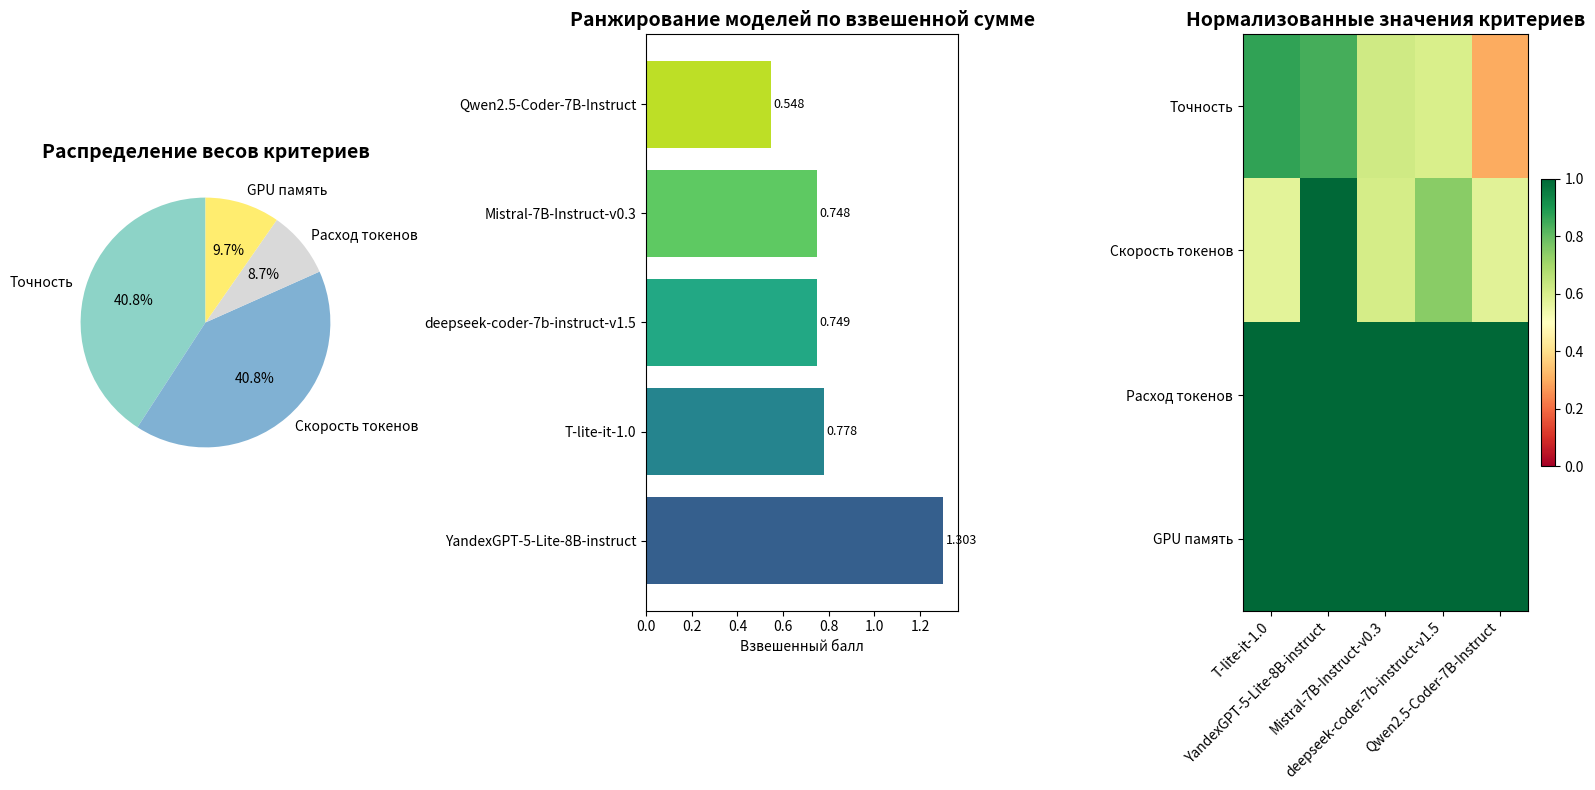

Write the Python code that produced this figure.
import numpy as np
import matplotlib.pyplot as plt
import pandas as pd
from matplotlib import cm
from scipy.spatial import ConvexHull
import warnings
warnings.filterwarnings('ignore')

# Данные моделей
data = {
    'Модель': [
        'T-lite-it-1.0',
        'YandexGPT-5-Lite-8B-instruct', 
        'Mistral-7B-Instruct-v0.3',
        'deepseek-coder-7b-instruct-v1.5',
        'Qwen2.5-Coder-7B-Instruct'
    ],
    'Точность': [87, 84, 62, 60, 30],
    'Скорость_токенов': [18.3, 31.9, 19.4, 23.7, 18.4],
    'Токены_израсходовано': [11117, 2116, 6886, 10883, 10883],
    'GPU_память': [14.19, 14.98, 13.51, 12.87, 14.20]
}

df = pd.DataFrame(data)

# Нормализация критериев (все к максимизации)
df_norm = pd.DataFrame()

# Преобразуем к максимизации
df_norm['Точность_norm'] = df['Точность'] / 100.0
df_norm['Скорость_токенов_norm'] = df['Скорость_токенов'] / max(df['Скорость_токенов'])
df_norm['Токены_norm'] = 1 / (df['Токены_израсходовано'] / max(df['Токены_израсходовано']))
df_norm['GPU_norm'] = 1 / (df['GPU_память'] / max(df['GPU_память']))

# МЕТОД ВЗВЕШЕННОЙ СУММЫ НА ОСНОВЕ ПОПАРНЫХ СРАВНЕНИЙ
# Шаг 1: Определение важности критериев с помощью попарных сравнений
def pairwise_comparison_weights():
    """Генерация весов критериев методом попарных сравнений"""
    
    # Названия критериев
    criteria_names = ['Точность', 'Скорость токенов', 'Расход токенов', 'GPU память']
    
    # Матрица попарных сравнений (шкала Саати от 1 до 9)
    # 1 - одинаково важны, 3 - умеренно важнее, 5 - сильно важнее, 
    # 7 - значительно важнее, 9 - абсолютно важнее
    # Равномерное распределение с легким упором на точность и скорость
    pairwise_matrix = np.array([
        # Точность vs [Точность, Скорость, Расход, GPU]
        [1,    1,    5,    4],   # Точность: равна скорости, сильно важнее расхода и GPU
        # Скорость токенов vs [Точность, Скорость, Расход, GPU]
        [1,    1,    5,    4],   # Скорость: равна точности, сильно важнее расхода и GPU
        # Расход токенов vs [Точность, Скорость, Расход, GPU]
        [1/5,  1/5,  1,    1],   # Расход: сильно менее важен чем точность и скорость, равен GPU
        # GPU память vs [Точность, Скорость, Расход, GPU]
        [1/4,  1/4,  1,    1]    # GPU: сильно менее важен чем точность и скорость, равен расходу
    ])
    
    # Вычисление весов методом собственного вектора
    eigenvalues, eigenvectors = np.linalg.eig(pairwise_matrix)
    max_eigenvalue_idx = np.argmax(np.real(eigenvalues))
    weights = np.real(eigenvectors[:, max_eigenvalue_idx])
    weights = weights / np.sum(weights)  # Нормализация
    
    # Расчет индекса согласованности (Consistency Index)
    n = len(criteria_names)
    CI = (np.real(eigenvalues[max_eigenvalue_idx]) - n) / (n - 1)
    RI = 0.9  # Случайный индекс для n=4
    CR = CI / RI  # Коэффициент согласованности
    
    print("=" * 70)
    print("МАТРИЦА ПОПАРНЫХ СРАВНЕНИЙ КРИТЕРИЕВ:")
    print("=" * 70)
    print("Критерии: 1-Точность, 2-Скорость токенов, 3-Расход токенов, 4-GPU память")
    print("\nМатрица попарных сравнений (шкала Саати):")
    for i in range(n):
        row_str = " ".join([f"{pairwise_matrix[i, j]:5.2f}" for j in range(n)])
        print(f"Критерий {i+1}: {row_str}")
    
    print(f"\nИндекс согласованности (CI): {CI:.3f}")
    print(f"Коэффициент согласованности (CR): {CR:.3f}")
    print("CR < 0.1 - матрица согласована" if CR < 0.1 else "Внимание: CR > 0.1 - рекомендуется пересмотреть сравнения")
    
    return weights, criteria_names

# Шаг 2: Расчет взвешенных оценок для каждой модели
def calculate_weighted_scores(df_norm, weights):
    """Расчет взвешенных оценок для каждой модели"""
    scores = np.dot(df_norm.values, weights)
    return scores

# Шаг 3: Ранжирование моделей
def rank_models(df, scores):
    """Ранжирование моделей по взвешенной сумме"""
    df_ranked = df.copy()
    df_ranked['Взвешенный_балл'] = scores
    df_ranked['Ранг'] = df_ranked['Взвешенный_балл'].rank(ascending=False, method='dense').astype(int)
    df_ranked = df_ranked.sort_values('Взвешенный_балл', ascending=False)
    return df_ranked

# Шаг 4: Визуализация результатов (обновленная - без удаленных графиков)
def visualize_results(df, df_ranked, weights, criteria_names):
    """Визуализация результатов взвешенной суммы"""
    
    fig = plt.figure(figsize=(16, 8))
    
    # 1. Круговой график весов критериев
    ax1 = plt.subplot(1, 3, 1)
    colors = plt.cm.Set3(np.linspace(0, 1, len(weights)))
    wedges, texts, autotexts = ax1.pie(weights, labels=criteria_names, autopct='%1.1f%%',
                                       colors=colors, startangle=90)
    ax1.set_title('Распределение весов критериев', fontsize=14, fontweight='bold')
    
    # 2. Столбчатая диаграмма взвешенных баллов
    ax2 = plt.subplot(1, 3, 2)
    bars = ax2.barh(range(len(df_ranked)), df_ranked['Взвешенный_балл'], 
                    color=plt.cm.viridis(np.linspace(0.3, 0.9, len(df_ranked))))
    ax2.set_yticks(range(len(df_ranked)))
    ax2.set_yticklabels(df_ranked['Модель'].values)
    ax2.set_xlabel('Взвешенный балл')
    ax2.set_title('Ранжирование моделей по взвешенной сумме', fontsize=14, fontweight='bold')
    
    # Добавляем значения на столбцы
    for i, (bar, score) in enumerate(zip(bars, df_ranked['Взвешенный_балл'])):
        ax2.text(score + 0.01, bar.get_y() + bar.get_height()/2, 
                f'{score:.3f}', va='center', fontsize=9)
    
    # 3. Heatmap нормализованных значений
    ax3 = plt.subplot(1, 3, 3)
    norm_values = df_norm.values.T
    im = ax3.imshow(norm_values, cmap='RdYlGn', aspect='auto', vmin=0, vmax=1)
    
    ax3.set_xticks(range(len(df)))
    ax3.set_xticklabels(df['Модель'], rotation=45, ha='right')
    ax3.set_yticks(range(len(criteria_names)))
    ax3.set_yticklabels(criteria_names)
    ax3.set_title('Нормализованные значения критериев', fontsize=14, fontweight='bold')
    
    # Добавляем цветовую шкалу
    plt.colorbar(im, ax=ax3, fraction=0.046, pad=0.04)
    
    plt.tight_layout()
    plt.show()

# Основной процесс выполнения
print("=" * 70)
print("МЕТОД ВЗВЕШЕННОЙ СУММЫ НА ОСНОВЕ ПОПАРНЫХ СРАВНЕНИЙ")
print("=" * 70)

# Получаем веса критериев
weights, criteria_names = pairwise_comparison_weights()

print("\n" + "=" * 70)
print("РАСЧЕТНЫЕ ВЕСА КРИТЕРИЕВ:")
print("=" * 70)
for i, (name, weight) in enumerate(zip(criteria_names, weights)):
    print(f"{i+1}. {name}: {weight:.3f} ({weight*100:.1f}%)")

# Рассчитываем взвешенные оценки
scores = calculate_weighted_scores(df_norm, weights)

# Ранжируем модели
df_ranked = rank_models(df, scores)

print("\n" + "=" * 70)
print("ИТОГОВОЕ РАНЖИРОВАНИЕ МОДЕЛЕЙ:")
print("=" * 70)
for i, (_, row) in enumerate(df_ranked.iterrows(), 1):
    optimal_mark = " ★ ЛУЧШАЯ МОДЕЛЬ ★" if i == 1 else ""
    print(f"{i}. {row['Модель']}:")
    print(f"   Точность: {row['Точность']}% | Скорость: {row['Скорость_токенов']}токен/сек")
    print(f"   Токены: {row['Токены_израсходовано']} | GPU: {row['GPU_память']}ГБ")
    print(f"   Взвешенный балл: {row['Взвешенный_балл']:.3f}{optimal_mark}")
    print()

# Детальный анализ лучшей модели
print("=" * 70)
print("АНАЛИЗ ЛУЧШЕЙ МОДЕЛИ:")
print("=" * 70)
best_model = df_ranked.iloc[0]
print(f"Модель: {best_model['Модель']}")
print(f"Общий взвешенный балл: {best_model['Взвешенный_балл']:.3f}")
print("\nПоказатели по критериям:")
print(f"  • Точность: {best_model['Точность']}% (нормализовано: {df_norm.iloc[best_model.name]['Точность_norm']:.3f}, вес: {weights[0]:.2%})")
print(f"  • Скорость токенов: {best_model['Скорость_токенов']}токен/сек (нормализовано: {df_norm.iloc[best_model.name]['Скорость_токенов_norm']:.3f}, вес: {weights[1]:.2%})")
print(f"  • Расход токенов: {best_model['Токены_израсходовано']} (нормализовано: {df_norm.iloc[best_model.name]['Токены_norm']:.3f}, вес: {weights[2]:.2%})")
print(f"  • GPU память: {best_model['GPU_память']}ГБ (нормализовано: {df_norm.iloc[best_model.name]['GPU_norm']:.3f}, вес: {weights[3]:.2%})")

print("\nРасчет взвешенной суммы:")
for i, criterion in enumerate(criteria_names):
    norm_value = df_norm.iloc[best_model.name, i]
    weighted = norm_value * weights[i]
    print(f"  {criterion}: {norm_value:.3f} × {weights[i]:.3f} = {weighted:.3f}")

# Визуализация результатов
visualize_results(df, df_ranked, weights, criteria_names)

# Дополнительный анализ чувствительности
print("\n" + "=" * 70)
print("АНАЛИЗ ЧУВСТВИТЕЛЬНОСТИ К ИЗМЕНЕНИЮ ВЕСОВ:")
print("=" * 70)
print("Изменение веса точности ±20%:")

original_weight = weights[0]
for change in [-0.2, -0.1, 0, 0.1, 0.2]:
    new_weights = weights.copy()
    new_weights[0] = max(0.01, original_weight * (1 + change))
    # Перераспределяем оставшиеся веса пропорционально
    remaining_sum = 1 - new_weights[0]
    original_remaining_sum = 1 - original_weight
    for j in range(1, len(new_weights)):
        new_weights[j] = weights[j] * (remaining_sum / original_remaining_sum)
    
    new_scores = calculate_weighted_scores(df_norm, new_weights)
    new_ranked = rank_models(df, new_scores)
    best_model_new = new_ranked.iloc[0]['Модель']
    
    change_pct = change * 100
    print(f"  • Вес точности: {new_weights[0]:.1%} ({change_pct:+.0f}%): Лучшая модель - {best_model_new}")

print("\n" + "=" * 70)
